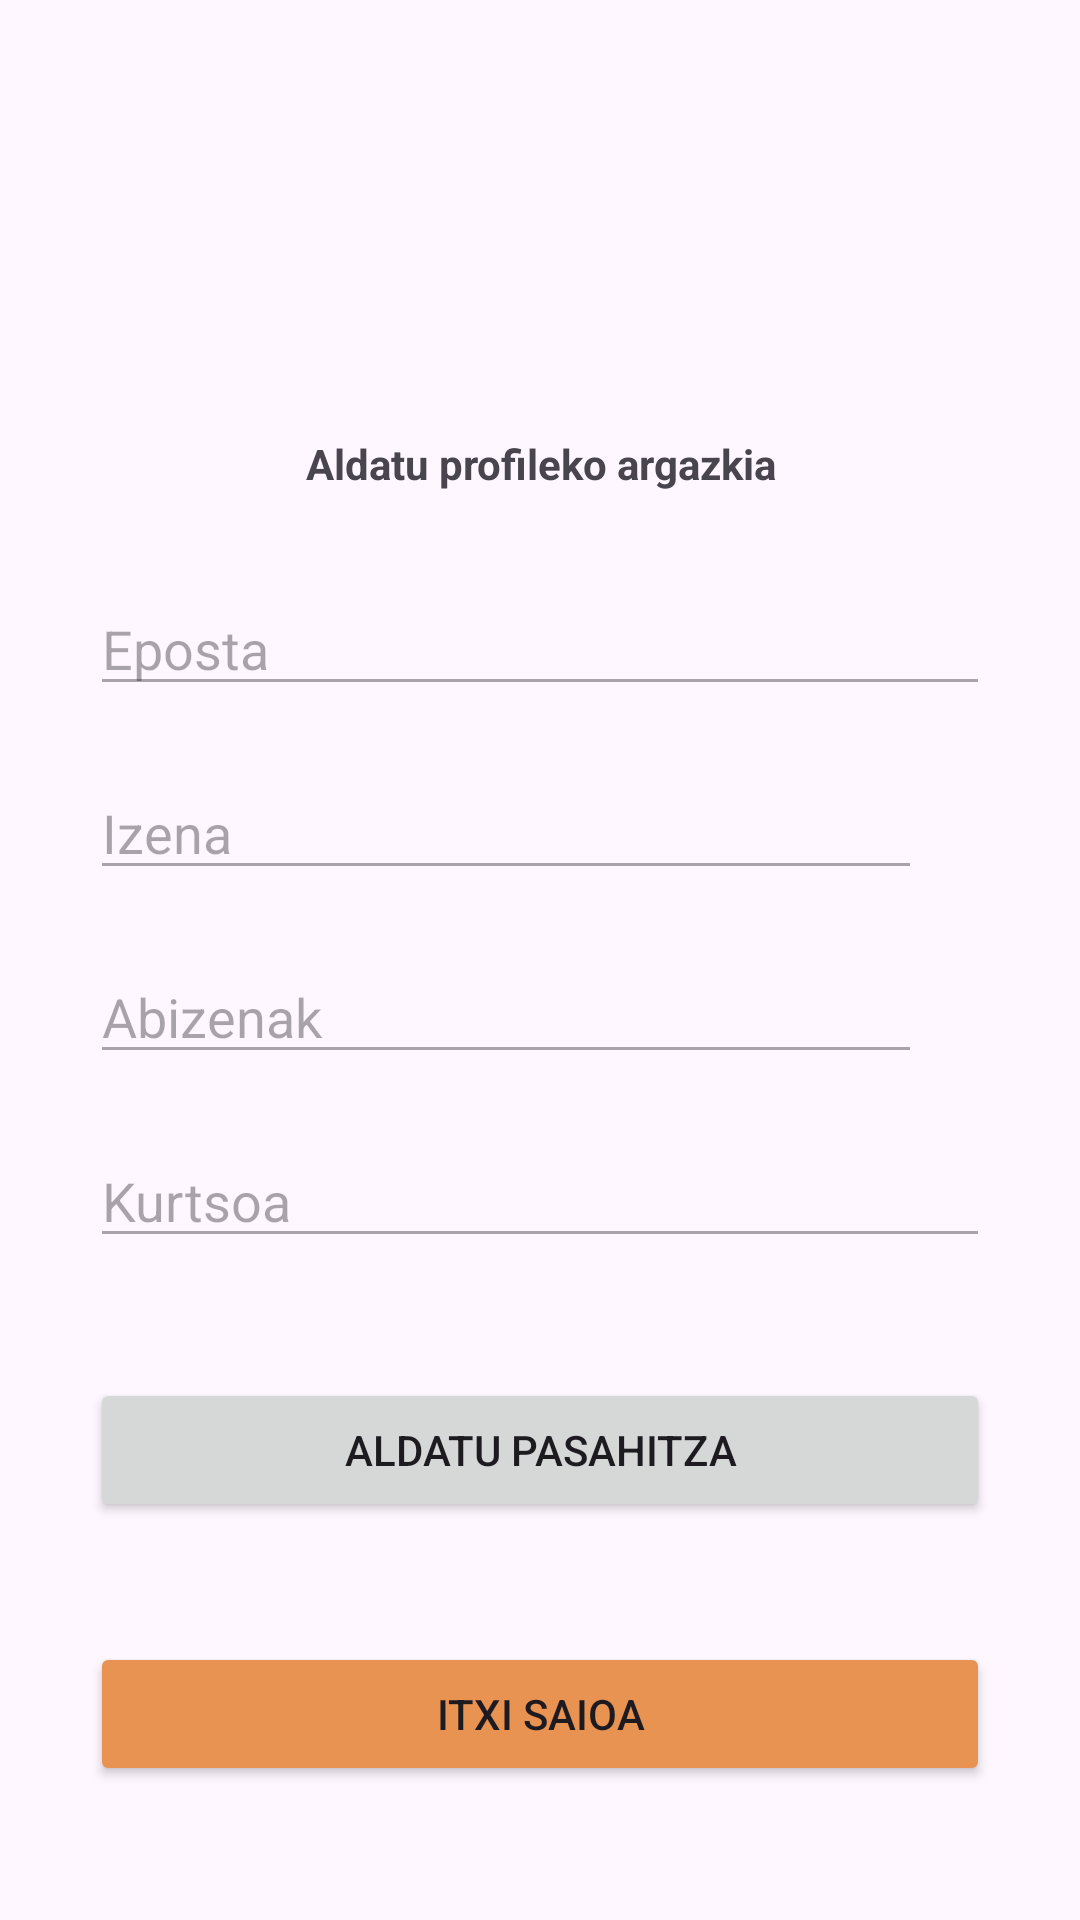

This screen was rendered from an Android layout file. Write that file and the resources it references.
<!-- AndroidManifest.xml: application theme Theme.LaudioSarean -->
<!-- res/layout/fragment_profila.xml -->
<?xml version="1.0" encoding="utf-8"?>
<FrameLayout xmlns:android="http://schemas.android.com/apk/res/android"
    xmlns:tools="http://schemas.android.com/tools"
    android:layout_width="match_parent"
    android:layout_height="match_parent"
    xmlns:app="http://schemas.android.com/apk/res-auto"
    tools:context=".ProfilaFragment">

    
    <LinearLayout
        android:layout_width="match_parent"
        android:layout_height="match_parent"
        android:orientation="vertical">

        <LinearLayout
            android:layout_marginTop="20sp"
            android:layout_width="match_parent"
            android:layout_height="wrap_content"
            android:orientation="horizontal">

            <LinearLayout
                android:layout_width="match_parent"
                android:layout_height="wrap_content"
                android:layout_weight="1"
                android:gravity="center"
                android:orientation="vertical">

                <ImageView
                    android:id="@+id/ivProfilArgazkia"
                    android:layout_width="125sp"
                    android:layout_height="125sp"
                    android:layout_weight="1"
                    android:src="@drawable/profile_24" />

                <TextView
                    android:id="@+id/tvProfilArgazkia"
                    android:layout_width="match_parent"
                    android:layout_height="wrap_content"
                    android:layout_weight="1"
                    android:gravity="center"
                    android:text="@string/profilArgazkia"
                    android:textStyle="bold" />


            </LinearLayout>
        </LinearLayout>

        <LinearLayout
            android:layout_width="match_parent"
            android:layout_height="wrap_content"
            android:orientation="horizontal"
            android:layout_marginTop="30sp"
            android:layout_marginStart="30sp"
            android:layout_marginEnd="30sp">

            <EditText
                android:id="@+id/etEposta"
                android:layout_width="wrap_content"
                android:layout_height="wrap_content"
                android:layout_weight="1"
                android:ems="10"
                android:inputType="text"
                android:hint="@string/etEposta"
                android:enabled="false"/>

        </LinearLayout>

        <LinearLayout
            android:layout_width="match_parent"
            android:layout_height="wrap_content"
            android:orientation="horizontal"
            android:layout_marginTop="20sp"
            android:layout_marginStart="30sp"
            android:layout_marginEnd="30sp">

            <EditText
                android:id="@+id/etIzena"
                android:layout_width="wrap_content"
                android:layout_height="wrap_content"
                android:layout_weight="3"
                android:ems="10"
                android:enabled="false"
                android:hint="@string/etIzena"
                android:inputType="text" />

            <ImageButton
                android:id="@+id/ibEditIzenaProfila"
                android:layout_width="wrap_content"
                android:layout_height="match_parent"
                android:layout_weight="1"
                android:background="@android:color/transparent"
                android:scaleType="centerInside"
                android:src="@drawable/edit_pencil_24"
                android:contentDescription="@string/descriptionEditIzena"/>
        </LinearLayout>

        <LinearLayout
            android:layout_width="match_parent"
            android:layout_height="wrap_content"
            android:orientation="horizontal"
            android:layout_marginTop="20sp"
            android:layout_marginStart="30sp"
            android:layout_marginEnd="30sp">

            <EditText
                android:id="@+id/etAbizenak"
                android:layout_width="wrap_content"
                android:layout_height="wrap_content"
                android:layout_weight="3"
                android:ems="10"
                android:enabled="false"
                android:hint="@string/etAbizenak"
                android:inputType="text" />

            <ImageButton
                android:id="@+id/ibEditAbizenaProfila"
                android:layout_width="wrap_content"
                android:layout_height="match_parent"
                android:layout_weight="1"
                android:background="@android:color/transparent"
                android:scaleType="centerInside"
                android:src="@drawable/edit_pencil_24"
                android:contentDescription="@string/descriptionEditAbizenak"/>
        </LinearLayout>

        <LinearLayout
            android:layout_width="match_parent"
            android:layout_height="wrap_content"
            android:orientation="horizontal"
            android:layout_marginTop="20sp"
            android:layout_marginStart="30sp"
            android:layout_marginEnd="30sp">

            <EditText
                android:id="@+id/etKurtsoaProfila"
                android:layout_width="wrap_content"
                android:layout_height="wrap_content"
                android:layout_weight="1"
                android:ems="10"
                android:inputType="text"
                android:hint="@string/etKurtsoa"
                android:enabled="false" />

        </LinearLayout>

        <LinearLayout
            android:layout_width="match_parent"
            android:layout_height="wrap_content"
            android:orientation="horizontal"
            android:layout_marginTop="40sp"
            android:layout_marginStart="30sp"
            android:layout_marginEnd="30sp">


            <Button
                android:id="@+id/btnAldatuPasahitza"
                android:layout_width="wrap_content"
                android:layout_height="wrap_content"
                android:layout_weight="1"
                android:text="@string/btnAldatuPass"
                app:icon="@drawable/password_24"/>
        </LinearLayout>

        <LinearLayout
            android:layout_width="match_parent"
            android:layout_height="wrap_content"
            android:orientation="horizontal"
            android:layout_marginTop="40sp"
            android:layout_marginStart="30sp"
            android:layout_marginEnd="30sp">

            <Button
                android:id="@+id/btnItxiSaioa"
                android:layout_width="match_parent"
                android:layout_height="wrap_content"
                android:text="@string/btnItxiSaioa"
                android:backgroundTint="@color/soft_orange"
                app:icon="@drawable/logout_24" />

        </LinearLayout>

        <LinearLayout
            android:layout_width="match_parent"
            android:layout_height="wrap_content"
            android:orientation="horizontal"
            android:layout_marginTop="40sp"
            android:layout_marginStart="30sp"
            android:layout_marginEnd="30sp">


            <Button
                android:id="@+id/btnEzabatuKontua"
                android:layout_width="wrap_content"
                android:layout_height="wrap_content"
                android:layout_weight="1"
                android:text="@string/btnDelAcc"
                android:backgroundTint="@color/soft_red"
                app:icon="@drawable/delete_acc_24"/>
        </LinearLayout>

    </LinearLayout>

</FrameLayout>
<!-- resources referenced by this layout -->
<resources>
  <color name="soft_orange">#E89352</color>
  <color name="soft_red">#E85252</color>
  <string name="btnAldatuPass">Aldatu Pasahitza</string>
  <string name="btnDelAcc">Ezabatu kontua</string>
  <string name="btnItxiSaioa">Itxi saioa</string>
  <string name="descriptionEditAbizenak">Abizenak editatzeko botoiak</string>
  <string name="descriptionEditIzena">Izena editatzeko botoia</string>
  <string name="etAbizenak">Abizenak</string>
  <string name="etEposta">Eposta</string>
  <string name="etIzena">Izena</string>
  <string name="etKurtsoa">Kurtsoa</string>
  <string name="profilArgazkia">Aldatu profileko argazkia</string>
  <style name="Theme.LaudioSarean" parent="Base.Theme.LaudioSarean" />
  <style name="Base.Theme.LaudioSarean" parent="Theme.Material3.DayNight.NoActionBar">
          
          
          
          <item name="colorPrimary">@color/green_normal</item>
          <item name="colorPrimaryVariant">@color/green_dark</item>
          <item name="colorOnPrimary">@color/white</item>
          
          <item name="colorSecondary">@color/teal_200</item>
          <item name="colorSecondaryVariant">@color/teal_700</item>
          <item name="colorOnSecondary">@color/black</item>
  
          <item name="android:statusBarColor">@color/white</item>
          <item name="android:windowLightStatusBar">true</item>
      </style>
  <color name="green_normal">#044a42</color>
  <color name="green_dark">#062925</color>
  <color name="white">#FFFFFFFF</color>
  <color name="teal_200">#FF03DAC5</color>
  <color name="teal_700">#FF018786</color>
  <color name="black">#FF000000</color>
</resources>
